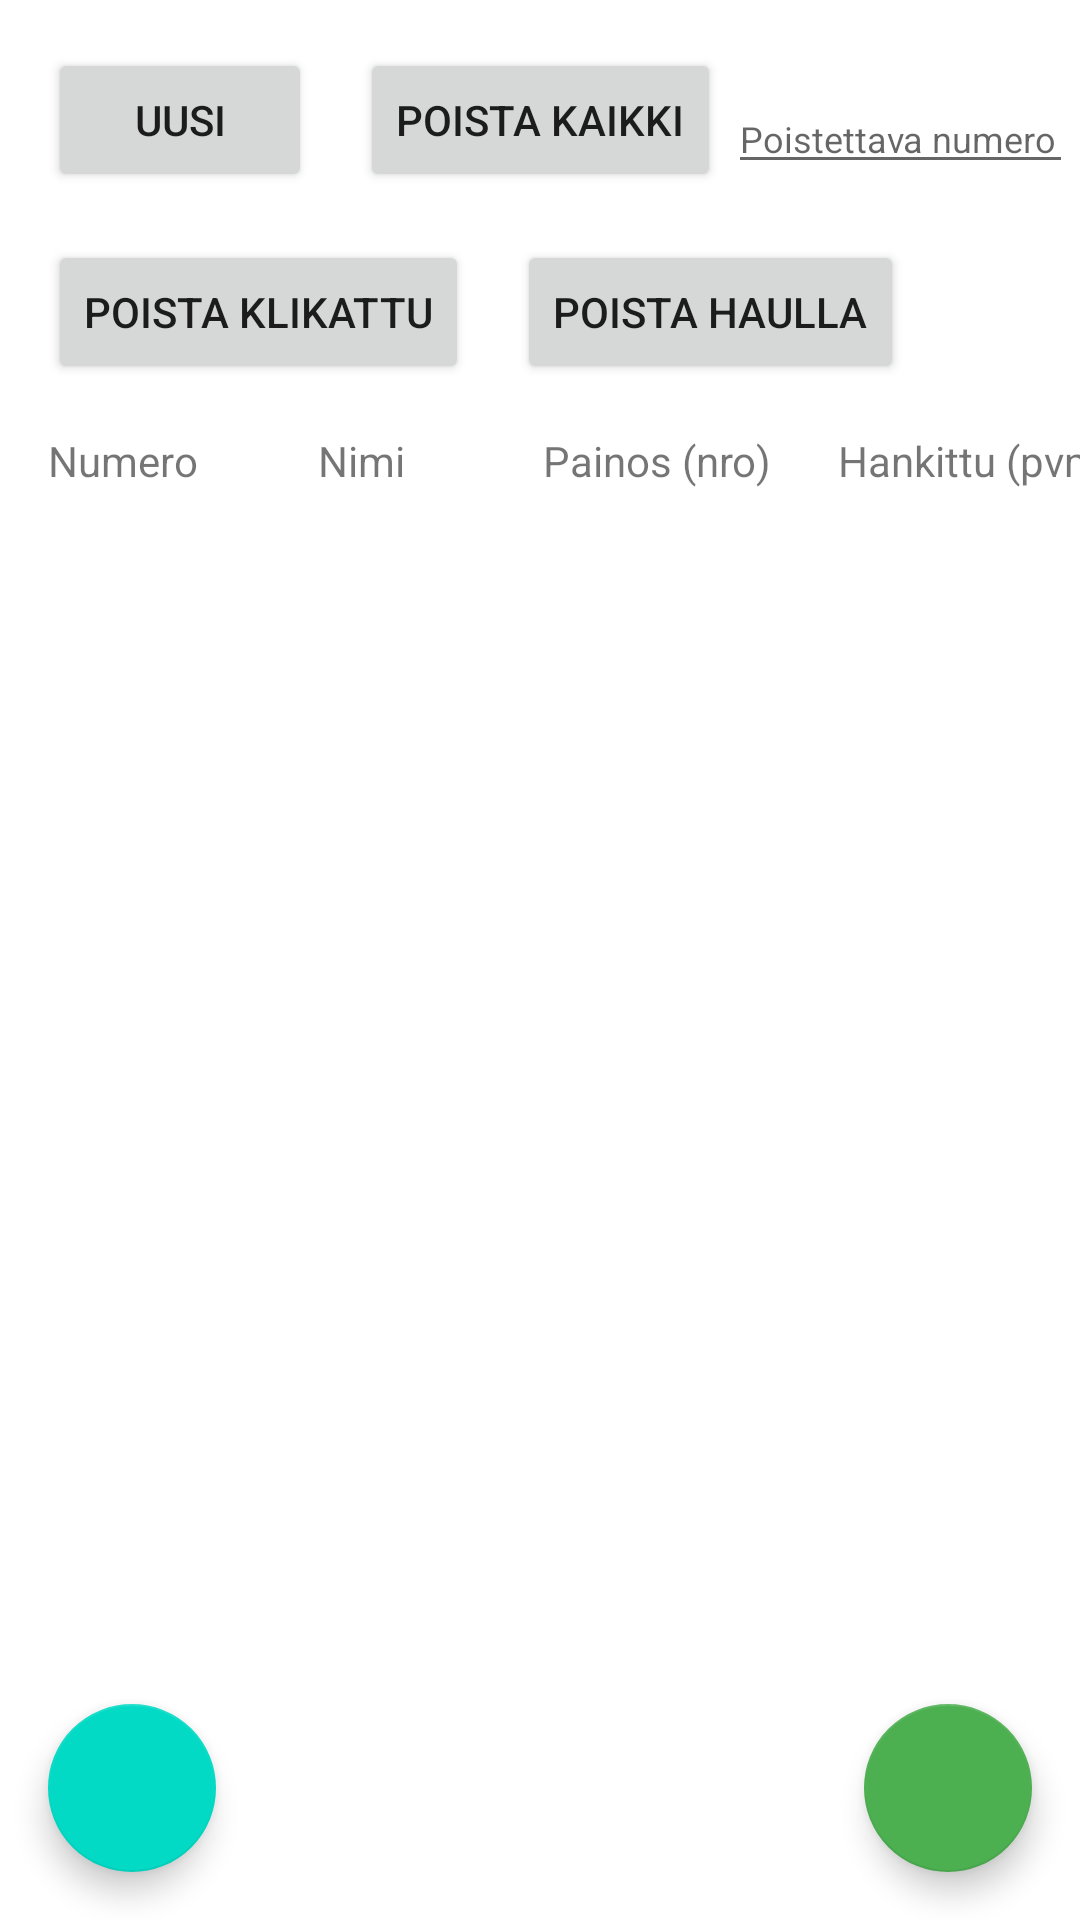

This screen was rendered from an Android layout file. Write that file and the resources it references.
<!-- AndroidManifest.xml: application theme Theme.Taskukirja_Harjoitus_9_10 -->
<!-- res/layout/activity_main.xml -->
<?xml version="1.0" encoding="utf-8"?>
<androidx.constraintlayout.widget.ConstraintLayout xmlns:android="http://schemas.android.com/apk/res/android"
    xmlns:app="http://schemas.android.com/apk/res-auto"
    xmlns:tools="http://schemas.android.com/tools"
    android:layout_width="match_parent"
    android:layout_height="match_parent"
    tools:context=".MainActivity">

    <androidx.recyclerview.widget.RecyclerView
        android:id="@+id/recyclerviewData"
        android:layout_width="0dp"
        android:layout_height="0dp"
        android:layout_marginTop="170dp"
        android:padding="10dp"
        app:layout_constraintBottom_toBottomOf="parent"
        app:layout_constraintHorizontal_bias="0.0"
        app:layout_constraintLeft_toLeftOf="parent"
        app:layout_constraintRight_toRightOf="parent"
        app:layout_constraintTop_toTopOf="parent"
        app:layout_constraintVertical_bias="1.0"
        tools:listitem="@layout/recyclerview_item" />

    <com.google.android.material.floatingactionbutton.FloatingActionButton
        android:id="@+id/fab"
        android:layout_width="wrap_content"
        android:layout_height="wrap_content"
        android:layout_margin="16dp"
        android:layout_marginBottom="16dp"
        android:contentDescription="@string/add_word"
        android:src="@drawable/ic_baseline_add_24"
        app:backgroundTint="#4CAF50"
        app:layout_constraintBottom_toBottomOf="parent"
        app:layout_constraintEnd_toEndOf="parent" />

    <Button
        android:id="@+id/buttonUusi"
        android:layout_width="wrap_content"
        android:layout_height="wrap_content"
        android:layout_marginStart="16dp"
        android:layout_marginTop="16dp"
        android:text="@string/add_Button"
        app:layout_constraintStart_toStartOf="parent"
        app:layout_constraintTop_toTopOf="parent" />

    <Button
        android:id="@+id/buttonPoistaKaikki"
        android:layout_width="wrap_content"
        android:layout_height="wrap_content"
        android:layout_marginStart="16dp"
        android:text="@string/del_all_Button"
        app:layout_constraintBaseline_toBaselineOf="@+id/buttonUusi"
        app:layout_constraintStart_toEndOf="@+id/buttonUusi" />

    <Button
        android:id="@+id/buttonpoistaAlkio"
        android:layout_width="wrap_content"
        android:layout_height="wrap_content"
        android:layout_marginStart="16dp"
        android:layout_marginTop="16dp"
        android:text="@string/del_Button"
        app:layout_constraintStart_toStartOf="parent"
        app:layout_constraintTop_toBottomOf="@+id/buttonUusi" />

    <Button
        android:id="@+id/buttonpoistaHaettu"
        android:layout_width="wrap_content"
        android:layout_height="wrap_content"
        android:layout_marginStart="16dp"
        android:layout_marginTop="16dp"
        android:text="@string/del_searched"
        app:layout_constraintStart_toEndOf="@+id/buttonpoistaAlkio"
        app:layout_constraintTop_toBottomOf="@+id/buttonUusi" />

    <TextView
        android:id="@+id/textViewNumero"
        android:layout_width="wrap_content"
        android:layout_height="wrap_content"
        android:layout_marginStart="16dp"
        android:layout_marginTop="16dp"
        android:text="Numero"
        app:layout_constraintBottom_toTopOf="@+id/recyclerview"
        app:layout_constraintStart_toStartOf="parent"
        app:layout_constraintTop_toBottomOf="@+id/buttonpoistaAlkio" />

    <TextView
        android:id="@+id/textViewNimiInfo"
        android:layout_width="wrap_content"
        android:layout_height="wrap_content"
        android:layout_marginStart="40dp"
        android:layout_marginTop="16dp"
        android:layout_marginBottom="3dp"
        android:text="Nimi"
        app:layout_constraintBottom_toTopOf="@+id/recyclerview"
        app:layout_constraintStart_toEndOf="@+id/textViewNumero"
        app:layout_constraintTop_toBottomOf="@+id/buttonpoistaAlkio"
        app:layout_constraintVertical_bias="1.0" />

    <TextView
        android:id="@+id/textViewNimiInfo2"
        android:layout_width="wrap_content"
        android:layout_height="wrap_content"
        android:layout_marginStart="46dp"
        android:layout_marginTop="16dp"
        android:layout_marginBottom="3dp"
        android:text="Painos (nro)"
        app:layout_constraintBottom_toTopOf="@+id/recyclerview"
        app:layout_constraintStart_toEndOf="@+id/textViewNimiInfo"
        app:layout_constraintTop_toBottomOf="@+id/buttonpoistaAlkio"
        app:layout_constraintVertical_bias="1.0" />

    <TextView
        android:id="@+id/textViewHankittu"
        android:layout_width="wrap_content"
        android:layout_height="wrap_content"
        android:layout_marginStart="22dp"
        android:layout_marginTop="16dp"
        android:layout_marginBottom="3dp"
        android:text="Hankittu (pvm)"
        app:layout_constraintBottom_toTopOf="@+id/recyclerview"
        app:layout_constraintStart_toEndOf="@+id/textViewNimiInfo2"
        app:layout_constraintTop_toBottomOf="@+id/buttonpoistaAlkio"
        app:layout_constraintVertical_bias="0.75" />

    <EditText
        android:id="@+id/editTextPoistettavanNumero"
        android:layout_width="115dp"
        android:layout_height="0dp"
        android:layout_marginStart="16dp"
        android:layout_marginTop="28dp"
        android:layout_marginEnd="16dp"
        android:ems="10"
        android:hint="Poistettava numero"
        android:inputType="number"
        android:textSize="12sp"
        app:layout_constraintEnd_toEndOf="parent"
        app:layout_constraintStart_toEndOf="@+id/buttonPoistaKaikki"
        app:layout_constraintTop_toTopOf="parent" />

    <com.google.android.material.floatingactionbutton.FloatingActionButton
        android:id="@+id/fabQuestionMark"
        android:layout_width="wrap_content"
        android:layout_height="wrap_content"
        android:layout_marginStart="16dp"
        android:layout_marginBottom="16dp"
        android:clickable="true"
        app:layout_constraintBottom_toBottomOf="parent"
        app:layout_constraintStart_toStartOf="parent"
        app:srcCompat="@drawable/ic_baseline_question_mark_24" />

</androidx.constraintlayout.widget.ConstraintLayout>
<!-- res/layout/recyclerview_item.xml (included above) -->
<?xml version="1.0" encoding="utf-8"?>
<androidx.constraintlayout.widget.ConstraintLayout xmlns:android="http://schemas.android.com/apk/res/android"
    xmlns:app="http://schemas.android.com/apk/res-auto"
    xmlns:tools="http://schemas.android.com/tools"
    android:layout_width="match_parent"
    android:layout_height="wrap_content">

    <TextView
        android:id="@+id/textViewNro"
        android:layout_width="40dp"
        android:layout_height="wrap_content"
        android:layout_marginStart="8dp"
        android:layout_marginTop="8dp"
        android:background="@android:color/holo_orange_light"
        android:textAlignment="center"
        android:textStyle="bold"
        app:layout_constraintStart_toStartOf="parent"
        app:layout_constraintTop_toTopOf="parent" />

    <TextView
        android:id="@+id/textViewNimi"
        android:layout_width="120dp"
        android:layout_height="wrap_content"
        android:layout_marginStart="16dp"
        android:layout_marginTop="8dp"
        android:background="@android:color/holo_orange_light"
        android:textAlignment="center"
        android:textStyle="bold"
        app:layout_constraintStart_toEndOf="@+id/textViewNro"
        app:layout_constraintTop_toTopOf="parent" />

    <TextView
        android:id="@+id/textViewPainos"
        android:layout_width="40dp"
        android:layout_height="wrap_content"
        android:layout_marginStart="16dp"
        android:layout_marginTop="8dp"
        android:background="@android:color/holo_orange_light"
        android:textAlignment="center"
        android:textStyle="bold"
        app:layout_constraintStart_toEndOf="@+id/textViewNimi"
        app:layout_constraintTop_toTopOf="parent" />

    <TextView
        android:id="@+id/textViewSaatu"
        android:layout_width="120dp"
        android:layout_height="wrap_content"
        android:layout_marginStart="16dp"
        android:layout_marginTop="8dp"
        android:background="@android:color/holo_orange_light"
        android:textAlignment="center"
        android:textStyle="bold"
        app:layout_constraintStart_toEndOf="@+id/textViewPainos"
        app:layout_constraintTop_toTopOf="parent" />

</androidx.constraintlayout.widget.ConstraintLayout>
<!-- resources referenced by this layout -->
<resources>
  <string name="add_Button">Uusi</string>
  <string name="add_word">Lisää</string>
  <string name="del_Button">Poista klikattu</string>
  <string name="del_all_Button">Poista kaikki</string>
  <string name="del_searched">Poista haulla</string>
  <style name="Theme.Taskukirja_Harjoitus_9_10" parent="Theme.MaterialComponents.DayNight.DarkActionBar">
          
          <item name="colorPrimary">@color/purple_500</item>
          <item name="colorPrimaryVariant">@color/purple_700</item>
          <item name="colorOnPrimary">@color/white</item>
          
          <item name="colorSecondary">@color/teal_200</item>
          <item name="colorSecondaryVariant">@color/teal_700</item>
          <item name="colorOnSecondary">@color/black</item>
          
          <item name="android:statusBarColor">?attr/colorPrimaryVariant</item>
          
      </style>
  <!-- not gathered from this repository: default colours our renderer supplied (Android Studio template values) -->
  <color name="purple_500">#FF6200EE</color>
  <color name="purple_700">#FF3700B3</color>
  <color name="teal_200">#FF03DAC5</color>
  <color name="teal_700">#FF018786</color>
  <color name="black">#FF000000</color>
  <color name="white">#FFFFFFFF</color>
</resources>
